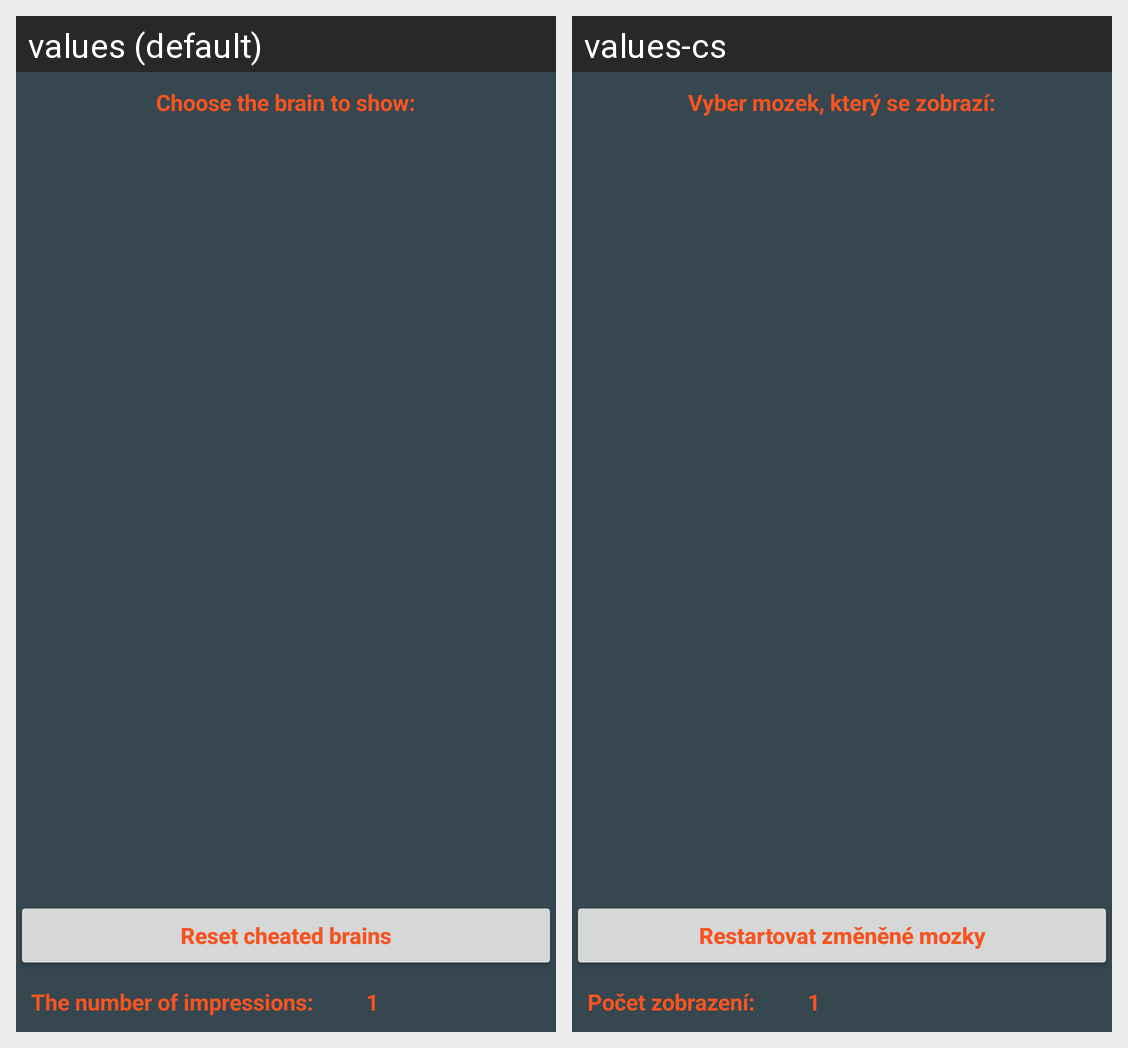

Locale-by-locale string values for the Android screen shown in this grid:
Android screen res/layout/fing_activity.xml rendered under 2 locales, left to right: values (default), values-cs. Device: Nexus 5 (rendered at 1080×1920; each locale shown at half size, 540×960, under a caption strip naming it); theme AppTheme.
Strings drawn on this screen, with the default value and each locale's value (text and hints the layout hard-codes, and strings that could not be matched under every locale, appear in the picture but are not listed):

fing_label
  values: Choose the brain to show:
  values-cs: Vyber mozek, který se zobrazí:

reset
  values: Reset cheated brains
  values-cs: Restartovat změněné mozky

input_label
  values: The number of impressions:
  values-cs: Počet zobrazení:
